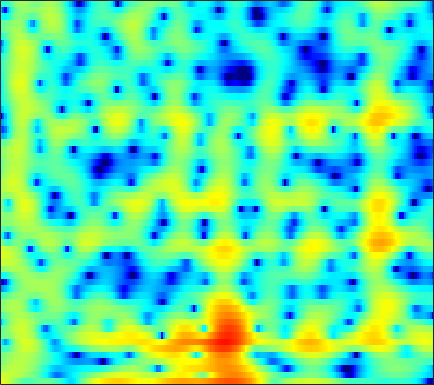

The file beside this chart, header and first rows:
5.1006, 4.7507, 4.1959, 3.5387, 2.9798, 2.1406, 1.214, 0.48961, -0.49102, -1.3992, -2.1337, -2.4947, -2.6986, -2.6248, -2.436, -2.1216, -1.7982, -1.5761, -1.3435, -1.2036, -1.1701, -1.2132, -1.3755, -1.6438
3.71, 3.708, 3.652, 3.536, 3.41, 3.198, 2.936, 2.709, 2.374, 2.006, 1.608, 1.286, 0.8209, 0.3071, -0.1191, -0.7546, -1.49, -2.117, -3.073, -4.195, -5.504, -6.624, -8.316, -10.19
1.18, 1.633, 2.126, 2.501, 2.711, 2.9, 2.99, 2.995, 2.921, 2.759, 2.51, 2.263, 1.854, 1.352, 0.911, 0.2292, -0.5615, -1.231, -2.23, -3.345, -4.563, -5.521, -6.808, -8.007
-0.5637, 0.07442, 0.7901, 1.37, 1.725, 2.102, 2.373, 2.51, 2.608, 2.614, 2.526, 2.398, 2.146, 1.806, 1.493, 1.001, 0.4261, -0.05025, -0.7417, -1.488, -2.269, -2.869, -3.676, -4.48
-0.8792, -0.479, 0.04525, 0.55, 0.9183, 1.385, 1.802, 2.074, 2.367, 2.569, 2.663, 2.658, 2.549, 2.318, 2.068, 1.633, 1.084, 0.6039, -0.116, -0.9174, -1.78, -2.452, -3.366, -4.273
-3.29, -3.572, -3.497, -2.788, -1.933, -0.6171, 0.6612, 1.51, 2.44, 3.135, 3.592, 3.785, 3.851, 3.695, 3.446, 2.936, 2.229, 1.568, 0.5083, -0.7774, -2.295, -3.581, -5.462, -7.415
-6.03, -8.451, -11.02, -8.64, -5.631, -2.353, 0.03543, 1.395, 2.746, 3.669, 4.225, 4.431, 4.454, 4.212, 3.868, 3.195, 2.299, 1.49, 0.2337, -1.245, -2.946, -4.403, -6.667, -9.221
-0.6749, -0.6634, -0.4485, 0.01685, 0.5198, 1.299, 2.08, 2.606, 3.169, 3.53, 3.66, 3.589, 3.264, 2.644, 1.981, 0.8227, -0.6401, -1.918, -3.791, -5.639, -7.12, -7.737, -7.855, -7.405
-2.053, -1.419, -0.4353, 0.5613, 1.28, 2.131, 2.831, 3.246, 3.637, 3.824, 3.788, 3.598, 3.113, 2.342, 1.558, 0.1981, -1.607, -3.316, -6.22, -10.04, -14.03, -14.08, -10.79, -7.913
-9.942, -6.507, -3.399, -1.226, 0.006904, 1.252, 2.155, 2.642, 3.07, 3.265, 3.245, 3.097, 2.744, 2.23, 1.753, 1.02, 0.1865, -0.4605, -1.29, -1.976, -2.423, -2.608, -2.651, -2.535
-3.074, -2.271, -1.121, -0.05343, 0.636, 1.371, 1.895, 2.151, 2.305, 2.245, 1.999, 1.709, 1.217, 0.6498, 0.2206, -0.2914, -0.6859, -0.8792, -1.002, -0.9901, -0.8803, -0.7835, -0.6627, -0.6046
0.43, 0.7749, 1.248, 1.668, 1.938, 2.206, 2.331, 2.304, 2.076, 1.604, 0.854, 0.08312, -1.255, -2.963, -4.435, -6.251, -6.933, -6.344, -4.773, -3.155, -1.827, -1.025, -0.2084, 0.3267
0.2435, 0.5638, 0.9752, 1.365, 1.619, 1.883, 2.016, 2.004, 1.811, 1.379, 0.6456, -0.1461, -1.597, -3.608, -5.554, -8.467, -9.675, -8.23, -5.396, -3.03, -1.296, -0.3429, 0.5573, 1.127
-3.687, -3.264, -2.609, -1.873, -1.305, -0.5893, 0.02217, 0.3941, 0.75, 0.9204, 0.8967, 0.7684, 0.4781, 0.1178, -0.1561, -0.4201, -0.4568, -0.3156, 0.03447, 0.4845, 0.9489, 1.242, 1.498, 1.581
-11.53, -11.19, -9.862, -7.825, -6.232, -4.3, -2.679, -1.674, -0.6016, 0.1882, 0.7524, 1.055, 1.325, 1.488, 1.569, 1.647, 1.713, 1.766, 1.853, 1.928, 1.973, 1.978, 1.914, 1.736
-19, -22.42, -17.93, -11.85, -8.728, -5.668, -3.43, -2.138, -0.8216, 0.1452, 0.8378, 1.207, 1.54, 1.728, 1.805, 1.851, 1.851, 1.837, 1.821, 1.817, 1.798, 1.769, 1.705, 1.577
-6.48, -6.064, -5.199, -4.025, -3.069, -1.821, -0.7136, -0.02356, 0.6928, 1.193, 1.478, 1.558, 1.516, 1.33, 1.108, 0.7529, 0.3988, 0.1716, -0.03272, -0.0643, 0.07431, 0.2511, 0.5149, 0.757
0.3028, 0.5244, 0.8665, 1.218, 1.481, 1.801, 2.042, 2.141, 2.163, 2.035, 1.721, 1.36, 0.705, -0.1731, -1.006, -2.357, -3.939, -5.171, -6.407, -6.424, -5.195, -3.969, -2.466, -1.278
3.425, 3.446, 3.438, 3.386, 3.313, 3.148, 2.88, 2.605, 2.125, 1.488, 0.703, 0.01633, -1.059, -2.332, -3.456, -5.343, -7.957, -10.7, -15.77, -15.68, -10.26, -7.38, -4.706, -2.913
4.523, 4.394, 4.175, 3.906, 3.657, 3.233, 2.686, 2.175, 1.311, 0.2214, -1.066, -2.134, -3.571, -4.768, -5.352, -5.755, -5.875, -5.794, -5.469, -4.874, -3.946, -3.176, -2.273, -1.583
4.161, 3.84, 3.429, 3.066, 2.823, 2.512, 2.118, 1.678, 0.7965, -0.5398, -2.587, -4.811, -9.357, -17.66, -16.55, -9.314, -5.463, -3.627, -1.892, -0.6325, 0.2492, 0.7401, 1.163, 1.262
0.05554, -1.12, -2.627, -3.303, -2.97, -1.875, -0.8368, -0.3107, -0.02825, -0.2726, -0.9952, -1.775, -2.931, -3.697, -3.583, -2.611, -1.241, -0.2424, 0.8417, 1.699, 2.289, 2.557, 2.743, 2.678
-3.921, -6.305, -11.27, -15.14, -11.03, -6.225, -3.342, -1.915, -0.649, 0.07379, 0.4647, 0.595, 0.686, 0.7652, 0.8508, 1.058, 1.312, 1.509, 1.762, 1.911, 1.988, 1.973, 1.85, 1.652
-1.532, -2.028, -2.539, -2.648, -2.366, -1.655, -0.7722, -0.1164, 0.6252, 1.217, 1.631, 1.838, 1.994, 2.046, 2.021, 1.913, 1.733, 1.545, 1.249, 0.8882, 0.4703, 0.1527, -0.3011, -0.7466
0.4389, 0.3479, 0.285, 0.3473, 0.5129, 0.8316, 1.25, 1.593, 2.018, 2.389, 2.635, 2.738, 2.735, 2.57, 2.342, 1.879, 1.262, 0.689, -0.2209, -1.213, -2.291, -3.075, -4.005, -4.788
0.9727, 0.7156, 0.4736, 0.4698, 0.6351, 1.095, 1.715, 2.202, 2.812, 3.281, 3.573, 3.653, 3.562, 3.218, 2.797, 1.987, 0.8903, -0.1325, -1.83, -3.902, -6.38, -8.477, -11.08, -12.46
-0.06559, -1.411, -3.347, -4.392, -3.765, -1.663, 0.4955, 1.832, 3.204, 4.117, 4.646, 4.797, 4.709, 4.296, 3.767, 2.786, 1.424, 0.1532, -1.943, -4.634, -8.062, -11.43, -17.04, -20.23
-0.36, -2.17, -5.564, -8.464, -6.872, -2.788, 0.2688, 1.905, 3.425, 4.368, 4.842, 4.937, 4.748, 4.242, 3.661, 2.636, 1.327, 0.1452, -1.651, -3.767, -6.069, -7.909, -10.23, -12.04
1.404, 1.21, 0.9862, 1.02, 1.278, 1.901, 2.631, 3.134, 3.616, 3.854, 3.794, 3.57, 3.027, 2.245, 1.53, 0.4185, -0.7929, -1.792, -3.182, -4.774, -6.584, -8.231, -10.97, -14.97
1.964, 2.349, 2.789, 3.158, 3.406, 3.668, 3.828, 3.852, 3.713, 3.34, 2.689, 2.01, 0.8468, -0.5897, -1.774, -3.369, -4.701, -5.412, -6.01, -6.387, -6.851, -7.301, -8.136, -9.021
1.464, 2.187, 2.986, 3.586, 3.908, 4.156, 4.197, 4.072, 3.692, 3.002, 1.972, 0.9154, -0.9275, -3.47, -6.021, -10.86, -17.51, -16.63, -11.56, -8.537, -6.811, -5.981, -5.273, -4.803
0.05085, 1.051, 2.116, 2.912, 3.334, 3.684, 3.784, 3.692, 3.334, 2.703, 1.767, 0.8543, -0.6862, -2.589, -4.252, -6.543, -8.203, -8.409, -7.458, -6.079, -4.836, -4.105, -3.319, -2.741
-1.205, -0.1192, 1.043, 1.921, 2.406, 2.848, 3.043, 3.04, 2.834, 2.423, 1.803, 1.234, 0.334, -0.6318, -1.363, -2.216, -2.857, -3.127, -3.239, -3.093, -2.805, -2.554, -2.219, -1.93
-1.214, -0.2891, 0.7505, 1.565, 2.037, 2.487, 2.728, 2.775, 2.679, 2.394, 1.946, 1.516, 0.8514, 0.1172, -0.4379, -1.139, -1.726, -2.046, -2.317, -2.391, -2.323, -2.185, -1.988, -1.806
-0.382, 0.3278, 1.166, 1.868, 2.299, 2.72, 2.981, 3.055, 2.99, 2.723, 2.265, 1.786, 0.9974, 0.03828, -0.7548, -1.872, -2.911, -3.542, -3.986, -3.943, -3.49, -3.034, -2.411, -1.913
0.018, 0.5556, 1.256, 1.921, 2.375, 2.887, 3.258, 3.418, 3.429, 3.211, 2.714, 2.153, 1.113, -0.2979, -1.655, -3.969, -7.031, -9.891, -12.5, -10.22, -6.838, -4.88, -2.959, -1.675
-2.088, -1.748, -1.048, -0.1164, 0.6377, 1.615, 2.398, 2.824, 3.137, 3.127, 2.772, 2.275, 1.284, -0.09202, -1.402, -3.54, -6.135, -8.24, -9.763, -8.281, -5.624, -3.802, -1.875, -0.4734
-9.609, -10.28, -8.71, -5.728, -3.615, -1.306, 0.3898, 1.304, 2.102, 2.405, 2.273, 1.892, 1.039, -0.1394, -1.176, -2.554, -3.716, -4.199, -4.227, -3.546, -2.397, -1.457, -0.2107, 0.8461
-14.18, -15.88, -13.03, -8.388, -5.524, -2.588, -0.4097, 0.7711, 1.819, 2.318, 2.272, 1.88, 0.8623, -0.7895, -2.497, -5.502, -8.901, -9.854, -7.595, -4.588, -2.253, -0.8673, 0.5317, 1.56
-11.5, -10.58, -8.498, -5.922, -4.005, -1.734, 0.1742, 1.298, 2.363, 2.951, 3.032, 2.756, 1.93, 0.4879, -1.043, -3.731, -6.673, -7.512, -5.632, -3.091, -1.128, -0.06368, 0.8805, 1.409
-23.31, -15.21, -9.622, -5.931, -3.774, -1.473, 0.3428, 1.419, 2.491, 3.173, 3.479, 3.476, 3.194, 2.636, 2.105, 1.344, 0.7036, 0.4316, 0.2976, 0.3652, 0.4858, 0.4627, 0.2361, -0.3184
-9.609, -8.421, -6.409, -4.277, -2.783, -1.019, 0.4589, 1.367, 2.317, 2.973, 3.357, 3.48, 3.44, 3.229, 2.984, 2.58, 2.145, 1.808, 1.355, 0.8937, 0.3352, -0.1798, -1.075, -2.324
-6.741, -5.678, -4.161, -2.634, -1.54, -0.1784, 0.9785, 1.706, 2.471, 2.988, 3.269, 3.333, 3.243, 2.979, 2.688, 2.216, 1.681, 1.247, 0.6827, 0.1022, -0.5316, -1.044, -1.85, -2.821
-6.399, -4.955, -3.135, -1.495, -0.3882, 0.9072, 1.963, 2.592, 3.203, 3.551, 3.63, 3.517, 3.151, 2.55, 1.972, 1.092, 0.1699, -0.4677, -1.167, -1.675, -2.005, -2.218, -2.533, -2.941
-6.725, -4.708, -2.383, -0.4246, 0.8206, 2.182, 3.243, 3.83, 4.337, 4.53, 4.39, 4.057, 3.28, 2.103, 0.9338, -1.035, -3.381, -5.111, -6.553, -6.27, -5.163, -4.416, -3.752, -3.518
-6.722, -4.433, -1.895, 0.1691, 1.45, 2.83, 3.867, 4.428, 4.885, 5, 4.759, 4.328, 3.376, 1.929, 0.4436, -2.269, -6.271, -10.68, -16.66, -11.38, -7.464, -5.792, -4.599, -4.212
-5.687, -3.911, -1.827, -0.04663, 1.088, 2.344, 3.301, 3.828, 4.274, 4.417, 4.256, 3.93, 3.224, 2.202, 1.243, -0.2379, -1.812, -2.881, -3.898, -4.276, -4.223, -4.122, -4.116, -4.391
-4.59, -3.358, -1.804, -0.3885, 0.558, 1.653, 2.531, 3.037, 3.498, 3.719, 3.694, 3.517, 3.084, 2.449, 1.86, 0.9783, 0.04853, -0.6413, -1.475, -2.189, -2.788, -3.192, -3.698, -4.242
-4.261, -3.276, -1.954, -0.684, 0.2082, 1.275, 2.166, 2.701, 3.225, 3.529, 3.603, 3.511, 3.204, 2.696, 2.195, 1.396, 0.4822, -0.2633, -1.269, -2.247, -3.117, -3.666, -4.216, -4.595
-5.414, -4.378, -2.841, -1.292, -0.1994, 1.096, 2.172, 2.821, 3.463, 3.852, 3.99, 3.936, 3.649, 3.123, 2.576, 1.633, 0.4365, -0.6287, -2.266, -4.08, -5.843, -6.814, -7.218, -6.718
-10.65, -8.405, -5.284, -2.616, -0.9663, 0.8155, 2.186, 2.969, 3.722, 4.164, 4.328, 4.276, 3.985, 3.442, 2.866, 1.841, 0.467, -0.8436, -3.149, -6.458, -11.94, -20.88, -18.66, -10.45
-14.81, -10.55, -6.193, -3.084, -1.306, 0.5289, 1.865, 2.598, 3.261, 3.608, 3.674, 3.558, 3.221, 2.704, 2.207, 1.413, 0.4578, -0.3767, -1.692, -3.189, -4.646, -5.391, -5.448, -4.566
-5.265, -4.303, -2.818, -1.33, -0.3212, 0.8136, 1.656, 2.093, 2.406, 2.421, 2.148, 1.785, 1.145, 0.4382, -0.04895, -0.5235, -0.7745, -0.8649, -0.9028, -0.9128, -0.891, -0.8274, -0.6726, -0.4373
-1.666, -1.244, -0.5985, 0.09993, 0.6149, 1.214, 1.652, 1.821, 1.785, 1.383, 0.5547, -0.3814, -2.107, -4.281, -5.805, -6.404, -4.978, -3.504, -1.759, -0.4392, 0.5058, 1.02, 1.496, 1.762
-1.477, -1.443, -1.177, -0.6795, -0.2104, 0.4194, 0.9324, 1.161, 1.181, 0.7865, -0.1124, -1.221, -3.461, -7.012, -10.84, -12.77, -7.617, -4.572, -1.785, 0.08677, 1.358, 2.017, 2.587, 2.846
-5.49, -6.477, -6.657, -5.336, -3.952, -2.214, -0.8785, -0.1622, 0.4059, 0.5688, 0.3511, -0.03083, -0.7304, -1.467, -1.851, -1.907, -1.362, -0.6978, 0.3136, 1.244, 2.001, 2.423, 2.772, 2.874
-9.99, -15.13, -19.26, -10.63, -6.985, -3.843, -1.801, -0.7432, 0.2041, 0.7328, 0.9313, 0.9317, 0.7923, 0.6008, 0.487, 0.451, 0.5871, 0.8096, 1.198, 1.639, 2.038, 2.271, 2.441, 2.412
-3.923, -4.473, -4.528, -3.749, -2.831, -1.514, -0.3443, 0.362, 1.047, 1.421, 1.51, 1.406, 1.077, 0.609, 0.2298, -0.1717, -0.3254, -0.2204, 0.1671, 0.7298, 1.287, 1.623, 1.894, 1.909
